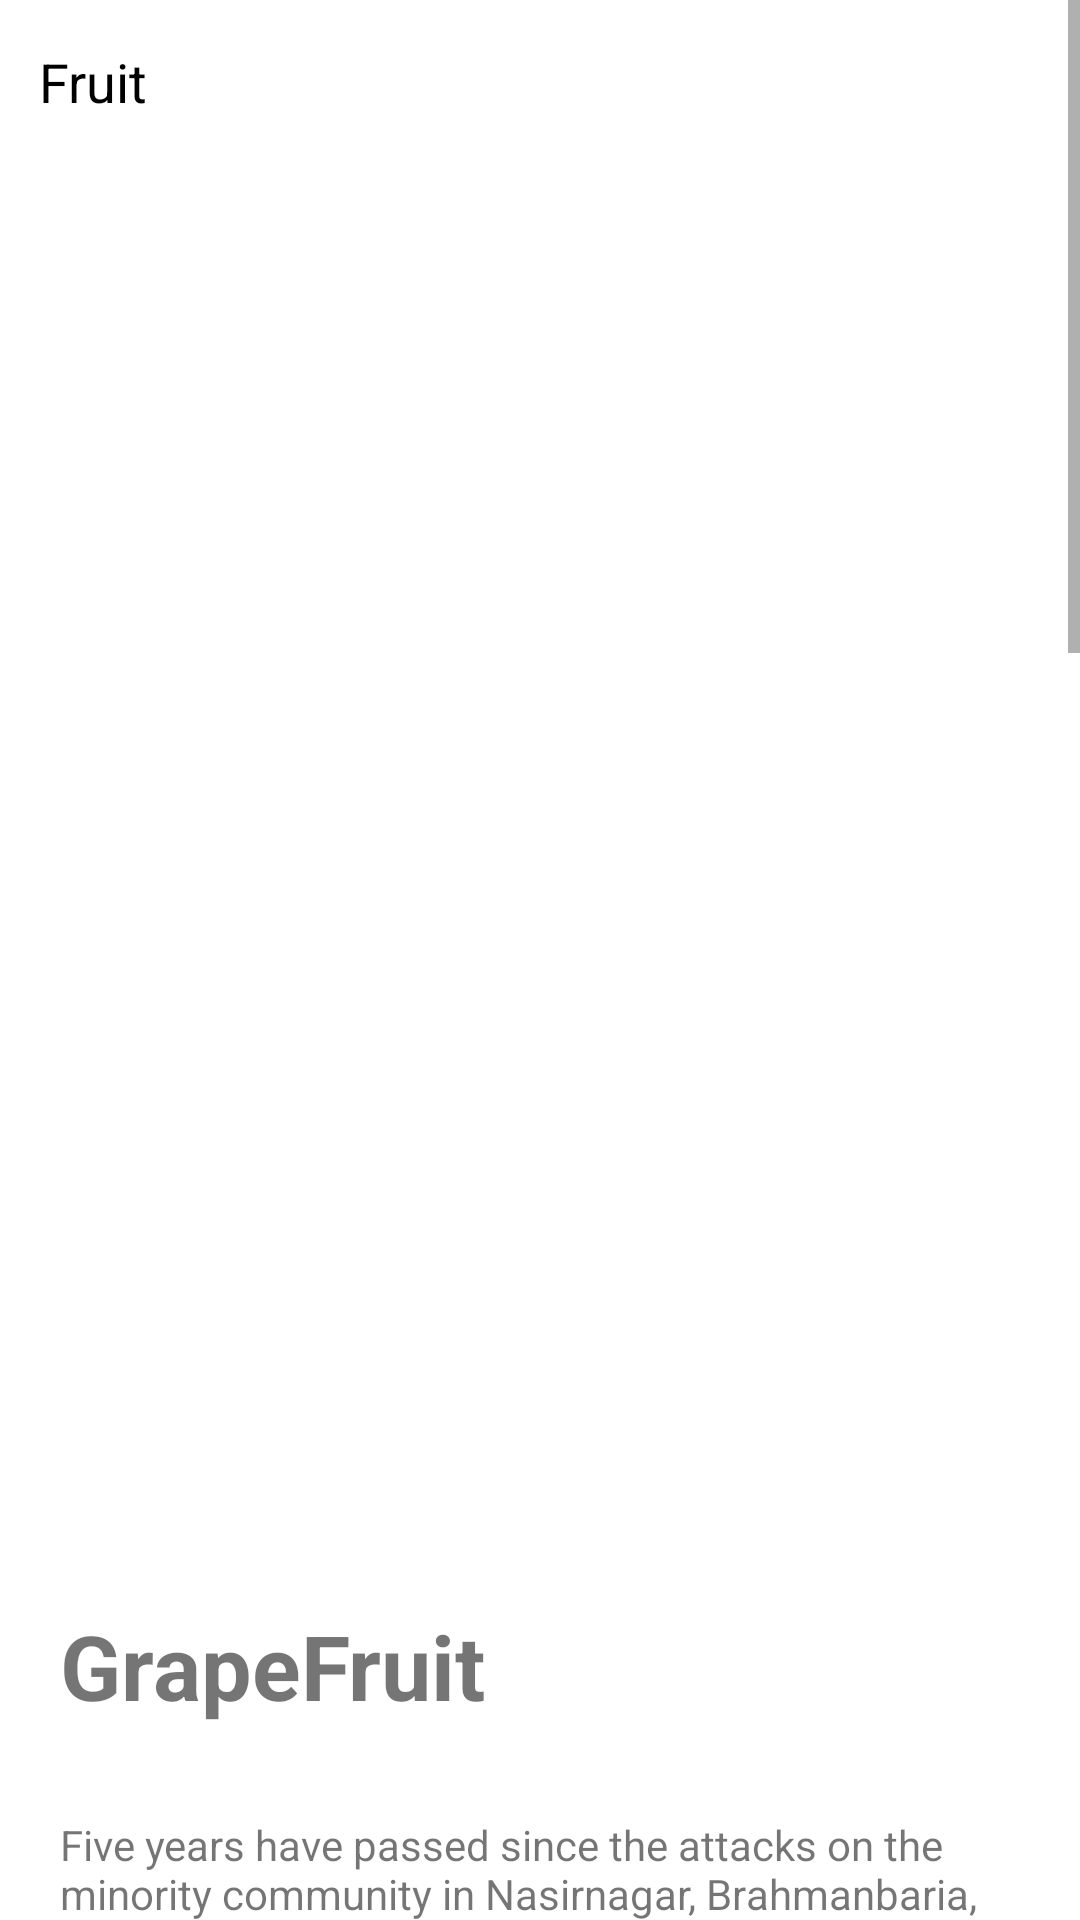

This screen was rendered from an Android layout file. Write that file and the resources it references.
<!-- AndroidManifest.xml: application theme Theme.ViewPager4 -->
<!-- res/layout/activity_row.xml -->
<?xml version="1.0" encoding="utf-8"?>
<androidx.constraintlayout.widget.ConstraintLayout xmlns:android="http://schemas.android.com/apk/res/android"
    xmlns:app="http://schemas.android.com/apk/res-auto"
    xmlns:tools="http://schemas.android.com/tools"
    android:layout_width="match_parent"
    android:layout_height="match_parent"
    tools:context=".screens.RowActivity"
    android:id="@+id/rowactivitylayout"
    android:background="@color/white"

    >




    <ScrollView
        android:layout_width="match_parent"
        android:layout_height="0dp"
        android:id="@+id/scrollview"
        app:layout_constraintTop_toTopOf="parent"
        app:layout_constraintStart_toStartOf="parent"
        app:layout_constraintBottom_toBottomOf="parent"
        >
        <androidx.constraintlayout.widget.ConstraintLayout
            android:layout_width="match_parent"
            android:layout_height="0dp"

            app:layout_constraintTop_toBottomOf="@+id/button"
            app:layout_constraintStart_toStartOf="parent"
            app:layout_constraintBottom_toBottomOf="parent"
            >

            <androidx.constraintlayout.widget.ConstraintLayout
                android:layout_width="match_parent"
                android:layout_height="500dp"
                app:layout_constraintTop_toTopOf="parent"
                app:layout_constraintStart_toStartOf="parent"
                android:id="@+id/imagelayout"
                android:background="@color/white"
                >

                <ImageView
                    android:id="@+id/arimage"
                    android:layout_width="0dp"
                    android:layout_height="0dp"
                    android:layout_marginStart="0dp"
                    android:src="@drawable/blueberry"
                    app:layout_constraintBottom_toBottomOf="parent"
                    app:layout_constraintEnd_toEndOf="parent"
                    app:layout_constraintHorizontal_bias="0.0"
                    app:layout_constraintStart_toStartOf="parent"
                    app:layout_constraintTop_toTopOf="parent"
                    app:layout_constraintVertical_bias="0.0" />
            </androidx.constraintlayout.widget.ConstraintLayout>

            <TextView
                android:id="@+id/boldTextview"
                android:layout_width="wrap_content"
                android:layout_height="wrap_content"
                app:layout_constraintStart_toStartOf="parent"
                app:layout_constraintTop_toBottomOf="@+id/imagelayout"
                android:text="GrapeFruit"
                android:layout_marginTop="35dp"
                android:textSize="30sp"
                android:textStyle="bold"
                android:layout_marginLeft="20dp"/>

            <TextView
                android:id="@+id/longtxt"
                android:layout_width="0dp"
                android:layout_height="wrap_content"
                android:text="@string/temp_description"
                app:layout_constraintStart_toStartOf="parent"
                app:layout_constraintTop_toBottomOf="@id/boldTextview"
                app:layout_constraintEnd_toEndOf="parent"
                android:layout_marginTop="30dp"
                android:layout_marginLeft="20dp"
                android:layout_marginRight="20dp"/>




        </androidx.constraintlayout.widget.ConstraintLayout>



    </ScrollView>

    <LinearLayout

        android:layout_width="match_parent"
        android:layout_height="wrap_content"
        android:background="@android:color/transparent"
        app:layout_constraintStart_toStartOf="parent"
        app:layout_constraintTop_toTopOf="parent"
        android:orientation="horizontal"
        >
        <LinearLayout
            android:layout_width="wrap_content"
            android:layout_height="wrap_content"
            android:id="@+id/fruit_button"
            android:background="@android:color/transparent"
            android:orientation="horizontal">


            <ImageView
                android:layout_marginTop="15dp"
                android:layout_width="wrap_content"
                android:layout_height="wrap_content"
                android:src="@drawable/ic_back_fruit"
                android:layout_marginLeft="10dp"
                android:layout_marginBottom="8dp"
                />
            <TextView
                android:layout_marginTop="15dp"
                android:layout_marginLeft="3dp"
                android:layout_marginRight="10dp"
                android:layout_marginBottom="8dp"
                android:textSize="18dp"
                android:textColor="@color/black"
                android:layout_width="wrap_content"
                android:layout_height="wrap_content"
                android:text="Fruit"

                />


        </LinearLayout>



    </LinearLayout>



</androidx.constraintlayout.widget.ConstraintLayout>
<!-- resources referenced by this layout -->
<resources>
  <color name="black">#FF000000</color>
  <color name="white">#FFFFFFFF</color>
  <color name="purple_500">#FF6200EE</color>
  <color name="teal_200">#FF03DAC5</color>
  <color name="teal_700">#FF018786</color>
</resources>
